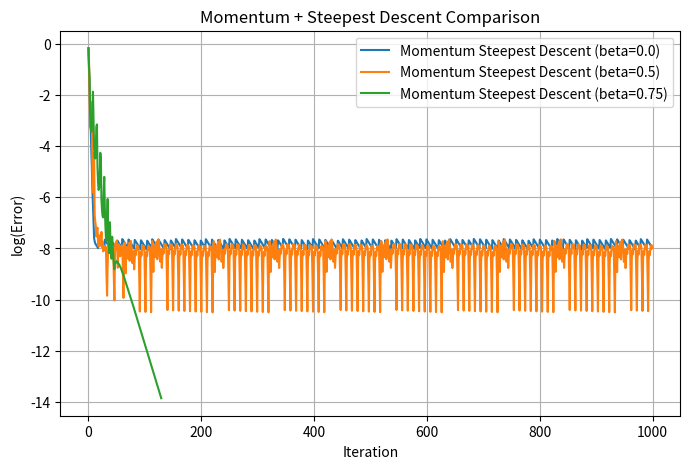

Reproduce this figure in Python.
# -*- coding: utf-8 -*-
"""
Created on Tue Sep 23 21:25:27 2025

[redacted]
"""

import numpy as np
import matplotlib.pyplot as plt
import time

a = 20
b = np.array([[-1.0], [1.0]])
C = np.array([[2.0, 0.0],
              [1.0, 1.0]])

def f(w):
    return a + np.dot(b.T, w) + np.dot(w.T, np.dot(C, w))

def grad_f(w):
    return b + (C + C.T).dot(w)

H = (C + C.T)
L = max(np.linalg.eigvals(H)).real 

z = (1 + np.sqrt(5)) / 2 

def goldendelta(x4, x1, z):
    return (x4 - x1) / z

def goldensearch(g, w, h, x1, x4, accuracy=1e-6):
    x2 = x4 - goldendelta(x4, x1, z)
    x3 = x1 + goldendelta(x4, x1, z)
    f1 = g(w - x1 * h); f2 = g(w - x2 * h)
    f3 = g(w - x3 * h); f4 = g(w - x4 * h)
    i = 0
    error = abs(x4 - x1)
    while error > accuracy:
        if (f2 < f3):
            x4, f4 = x3, f3
            x3, f3 = x2, f2
            x2 = x4 - goldendelta(x4, x1, z)
            f2 = g(w - x2 * h)
        else:
            x1, f1 = x2, f2
            x2, f2 = x3, f3
            x3 = x1 + goldendelta(x4, x1, z)
            f3 = g(w - x3 * h)
        i += 1
        error = abs(f4 - f1)
    return (x1 + x4) / 2.0, i, error

def golden(g, w, h, alpha):
    alpha, iters, error = goldensearch(g, w, h, alpha/10., alpha*10.0, 1e-6)
    return alpha

def grad_descent_momentum(f, grad_f, w0, alpha=1.0, beta=0.5, max_iter=1000, tol=1e-6):
    t_start = time.process_time()
    w = w0.copy()
    errors = []
    count = 1
    h = np.zeros_like(w)  

    while count <= max_iter:
        grad = grad_f(w)
      
        h = beta * h + (1 - beta) * grad
        g = lambda x: f(x) 
       
        alpha_opt = golden(g, w, h, alpha)
        update = -alpha_opt * h
        w = w + update

        err = np.linalg.norm(update)
        errors.append(err)
        if err < tol:
            break
        count += 1

    t_end = time.process_time()
    return {
        "method": f"Momentum Steepest Descent (beta={beta})",
        "alpha": alpha,
        "beta": beta,
        "final_w": w,
        "iterations": count,
        "final_update": err,
        "total_time_ms": (t_end - t_start) * 1000,
        "errors": errors,
        "converged": err < tol
    }

w0 = np.array([[-0.3], [0.2]])

results_m0 = grad_descent_momentum(f, grad_f, w0, alpha=1.0, beta=0.0)
results_m05 = grad_descent_momentum(f, grad_f, w0, alpha=1.0, beta=0.5)
results_m075 = grad_descent_momentum(f, grad_f, w0, alpha=1.0, beta=0.75)

ModelResults = [results_m0, results_m05, results_m075]

for res in ModelResults:
    print("\nMethod:", res["method"])
    print("  Alpha:", res["alpha"])
    print("  Beta:", res["beta"])
    print("  Final w:", res["final_w"].flatten())
    print("  Iterations:", res["iterations"])
    print("  Final update:", res["final_update"])
    print("  Total time (ms):", res["total_time_ms"])
    print("  Converged:", res["converged"])

plt.figure(figsize=(8,5))
for res in ModelResults:
    plt.plot(np.log(res["errors"]), label=res["method"])
plt.xlabel("Iteration")
plt.ylabel("log(Error)")
plt.title("Momentum + Steepest Descent Comparison")
plt.legend()
plt.grid(True)
plt.show()
